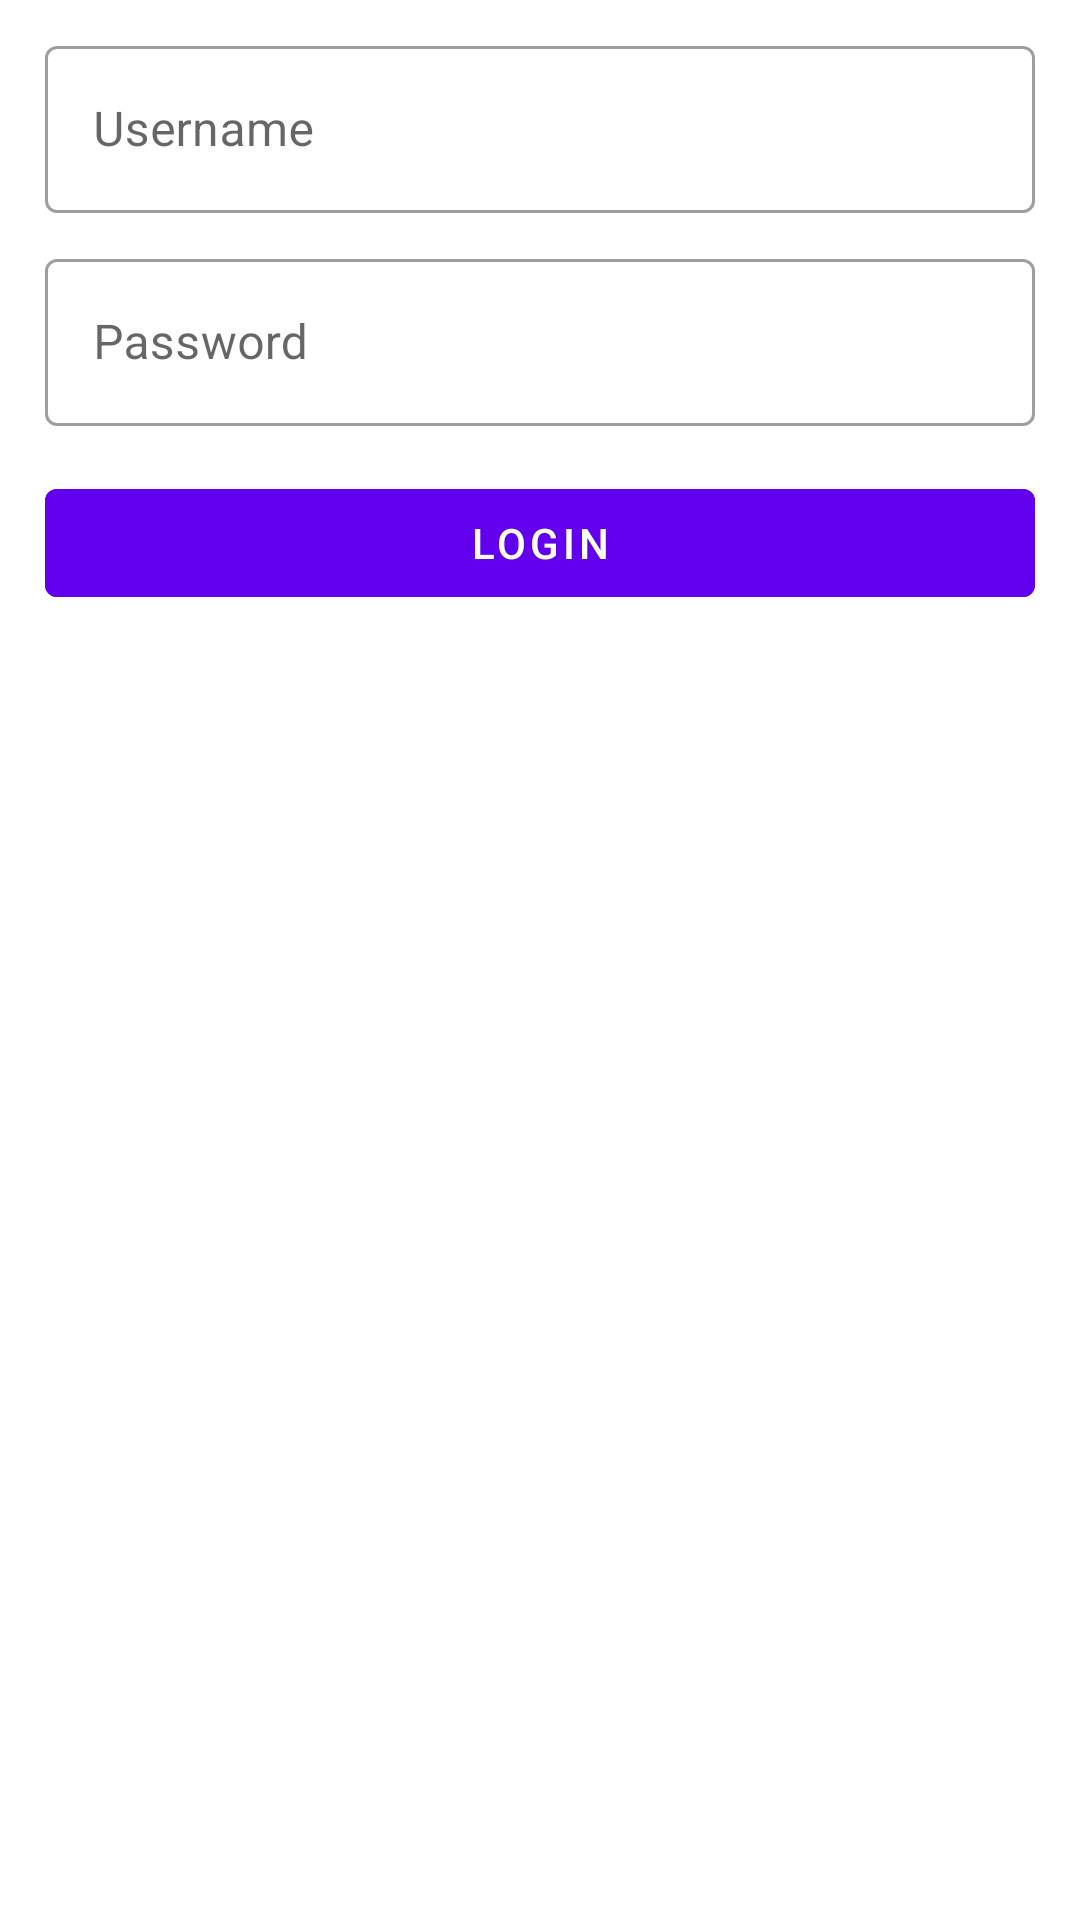

Write the Android layout XML for this screen, with the resource values it uses.
<!-- AndroidManifest.xml: application theme Theme.MakananListing -->
<!-- res/layout/activity_login.xml -->
<?xml version="1.0" encoding="utf-8"?>
<androidx.constraintlayout.widget.ConstraintLayout xmlns:android="http://schemas.android.com/apk/res/android"
    xmlns:app="http://schemas.android.com/apk/res-auto"
    xmlns:tools="http://schemas.android.com/tools"
    android:layout_width="match_parent"
    android:layout_height="match_parent"
    tools:context=".LoginActivity">

    <com.google.android.material.textfield.TextInputLayout
        android:id="@+id/login_username_layout"
        android:layout_marginHorizontal="15dp"
        android:layout_marginTop="10dp"
        app:layout_constraintTop_toTopOf="parent"
        style="@style/Widget.MaterialComponents.TextInputLayout.OutlinedBox"
        android:layout_width="match_parent"
        android:layout_height="wrap_content">

        <com.google.android.material.textfield.TextInputEditText
            android:id="@+id/login_username"
            android:layout_width="match_parent"
            android:layout_height="wrap_content"
            android:inputType="textPersonName"
            android:imeOptions="actionNext"
            android:hint="@string/username" />

    </com.google.android.material.textfield.TextInputLayout>

    <com.google.android.material.textfield.TextInputLayout
        android:id="@+id/login_password_layout"
        android:layout_marginHorizontal="15dp"
        android:layout_marginTop="10dp"
        app:layout_constraintTop_toBottomOf="@id/login_username_layout"
        style="@style/Widget.MaterialComponents.TextInputLayout.OutlinedBox"
        android:layout_width="match_parent"
        android:layout_height="wrap_content">

        <com.google.android.material.textfield.TextInputEditText
            android:id="@+id/login_password"
            android:layout_width="match_parent"
            android:layout_height="wrap_content"
            android:inputType="textPassword"
            android:imeOptions="actionDone"
            android:hint="@string/password" />

    </com.google.android.material.textfield.TextInputLayout>

    <com.google.android.material.button.MaterialButton
        android:id="@+id/login_action"
        android:backgroundTint="@color/purple_500"
        app:layout_constraintTop_toBottomOf="@id/login_password_layout"
        android:layout_margin="15dp"
        android:layout_width="match_parent"
        android:layout_height="wrap_content"
        android:text="@string/login"
        />

</androidx.constraintlayout.widget.ConstraintLayout>
<!-- resources referenced by this layout -->
<resources>
  <string name="login">Login</string>
  <string name="password">Password</string>
  <string name="username">Username</string>
  <style name="Theme.MakananListing" parent="Theme.MaterialComponents.DayNight.DarkActionBar">
          
          <item name="colorPrimary">@color/purple_500</item>
          <item name="colorPrimaryVariant">@color/purple_700</item>
          <item name="colorOnPrimary">@color/white</item>
          
          <item name="colorSecondary">@color/teal_200</item>
          <item name="colorSecondaryVariant">@color/teal_700</item>
          <item name="colorOnSecondary">@color/black</item>
          
          <item name="android:statusBarColor" tools:targetApi="l">?attr/colorPrimaryVariant</item>
          
      </style>
  <!-- not gathered from this repository: default colours our renderer supplied (Android Studio template values) -->
  <color name="purple_500">#FF6200EE</color>
  <color name="purple_700">#FF3700B3</color>
  <color name="teal_200">#FF03DAC5</color>
  <color name="teal_700">#FF018786</color>
  <color name="black">#FF000000</color>
  <color name="white">#FFFFFFFF</color>
</resources>
